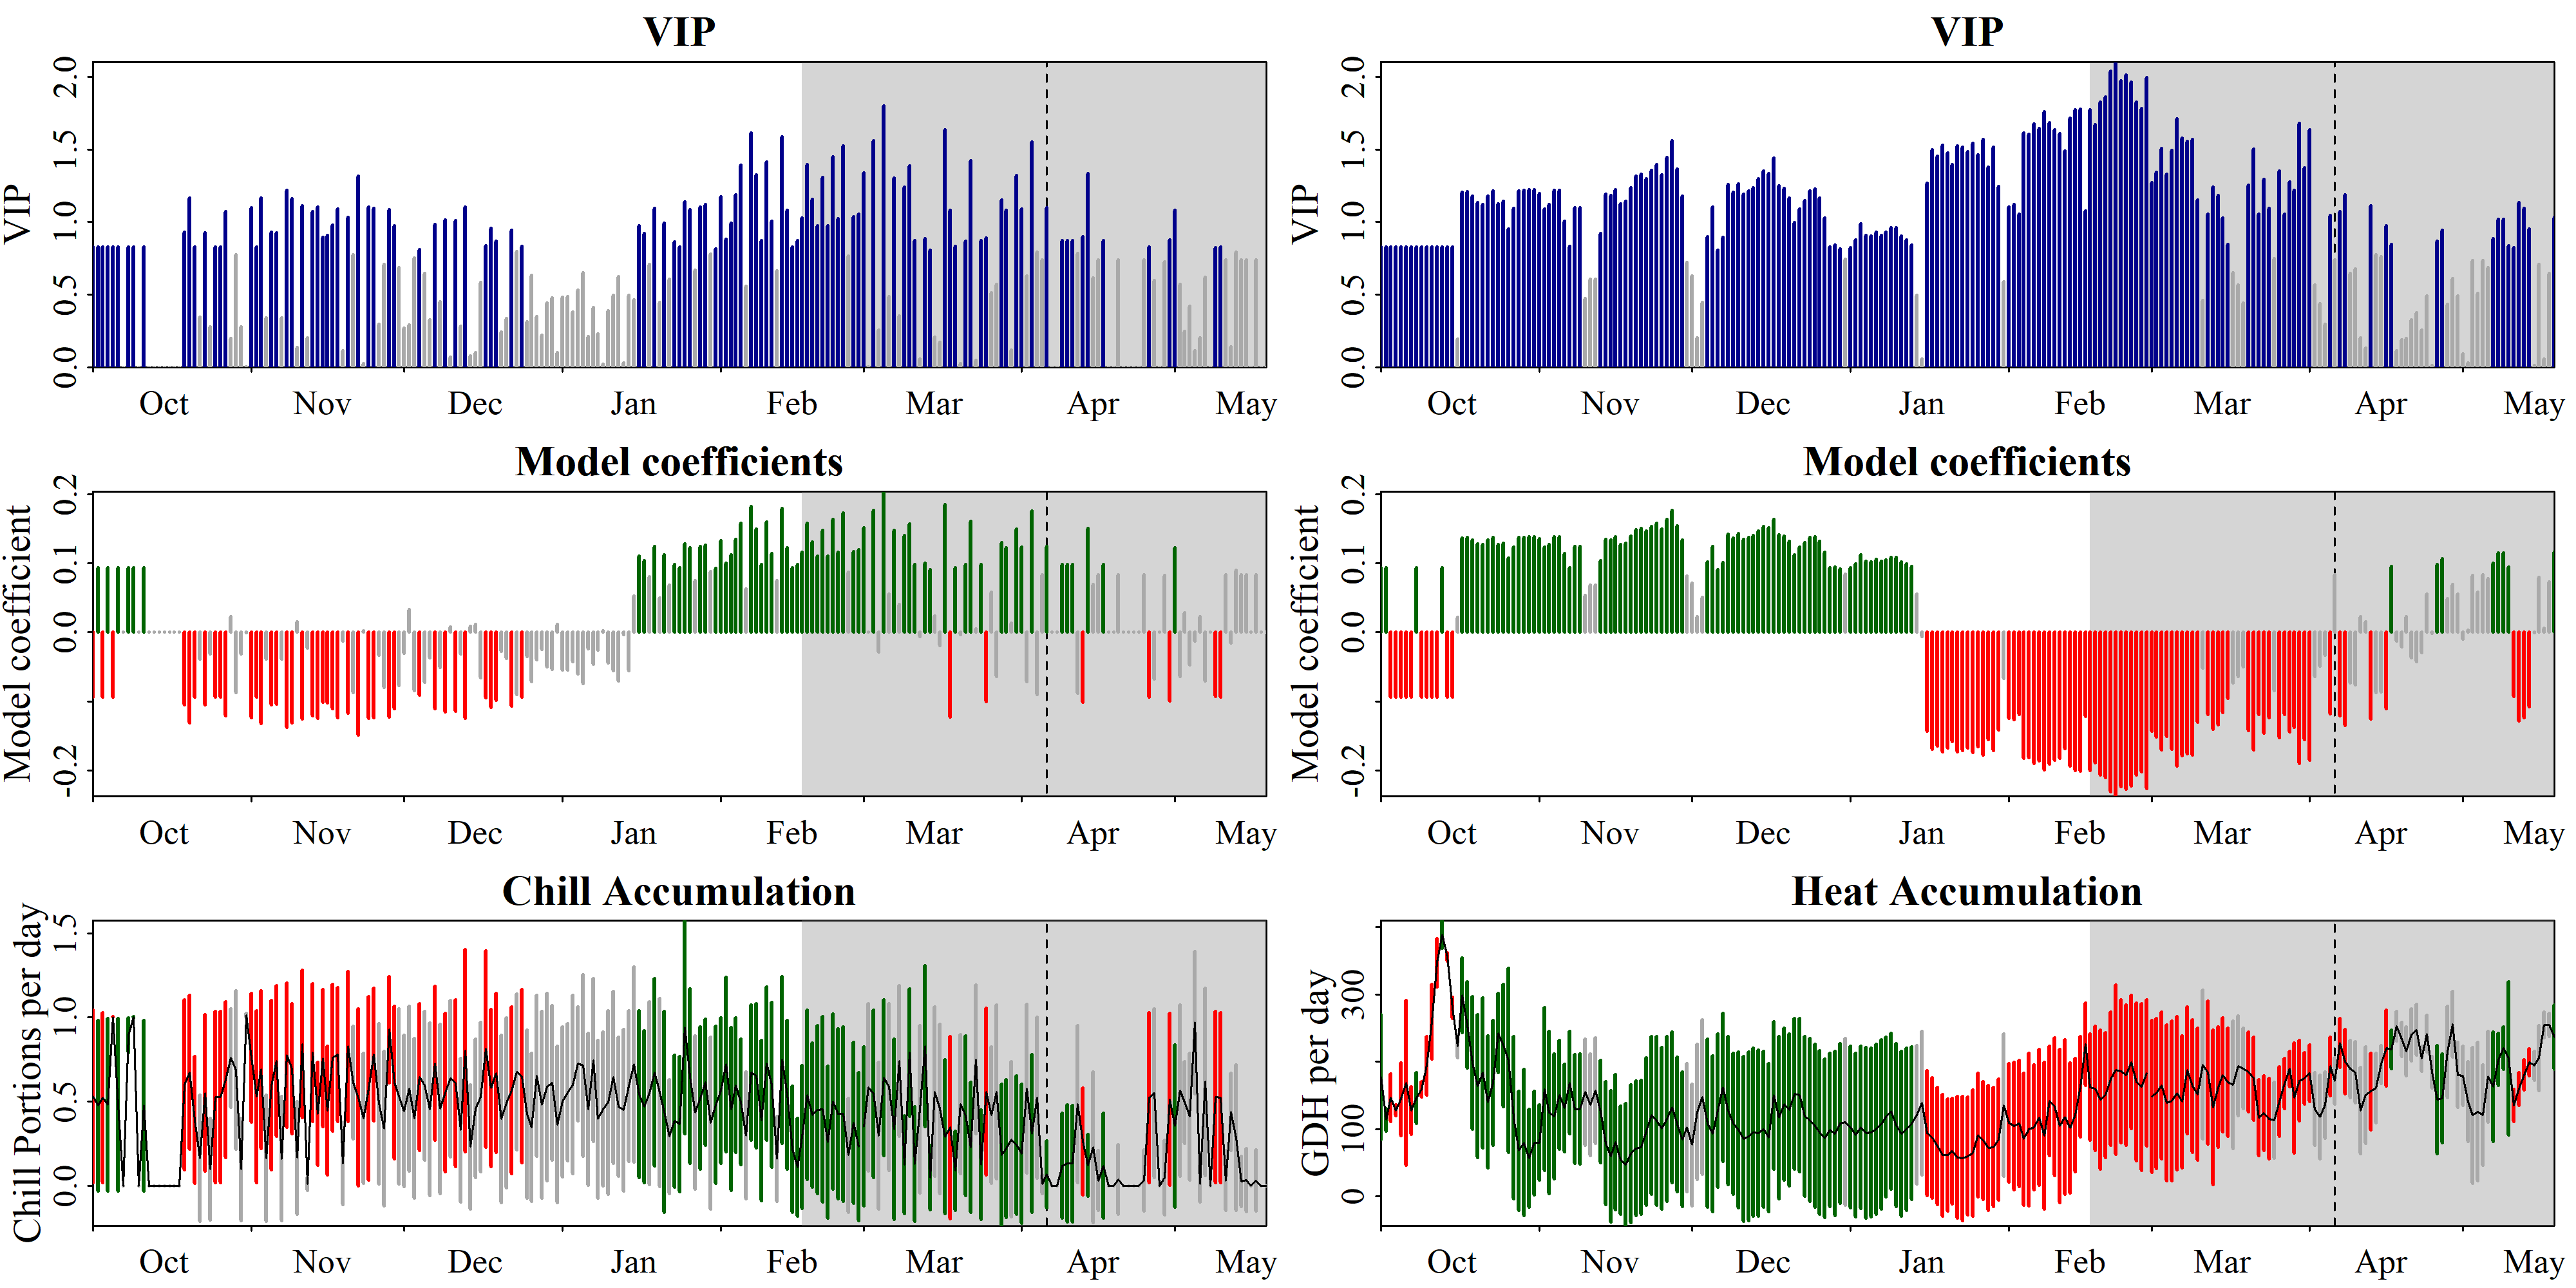

Values plotted in this chart, from the file beside it:
Date, Type, JDay, Coef, VIP, MetricMean, MetricStdev
1001, Chill, -91, -0.0934, 0.8264, 0.5319, 0.5105
1002, Chill, -90, 0.0934, 0.8264, 0.4768, 0.505
1003, Chill, -89, -0.0934, 0.8264, 0.5246, 0.5035
1004, Chill, -88, 0.0934, 0.8264, 0.4823, 0.5108
1005, Chill, -87, -0.0934, 0.8264, 1.004, 0.0005291
1006, Chill, -86, 0.0934, 0.8264, 0.4819, 0.5104
1007, Chill, -85, 0, 0, 0, 0
1008, Chill, -84, 0.0934, 0.8264, 0.8945, 0.1033
1009, Chill, -83, 0.0934, 0.8264, 1.002, 0.002914
1010, Chill, -82, 0, 0, 0, 0
1011, Chill, -81, 0.0934, 0.8264, 0.4776, 0.5059
1012, Chill, -80, 0, 0, 0, 0
1013, Chill, -79, 0, 0, 0, 0
1014, Chill, -78, 0, 0, 0, 0
1015, Chill, -77, 0, 0, 0, 0
1016, Chill, -76, 0, 0, 0, 0
1017, Chill, -75, 0, 0, 0, 0
1018, Chill, -74, 0, 0, 0, 0
1019, Chill, -73, -0.105, 0.9288, 0.5998, 0.504
1020, Chill, -72, -0.1315, 1.164, 0.6738, 0.4571
1021, Chill, -71, -0.0934, 0.8264, 0.3915, 0.3758
1022, Chill, -70, -0.03867, 0.3422, 0.1642, 0.3739
1023, Chill, -69, -0.1047, 0.9266, 0.5515, 0.4638
1024, Chill, -68, -0.03137, 0.2775, 0.09907, 0.3024
1025, Chill, -67, -0.0934, 0.8264, 0.5284, 0.5072
1026, Chill, -66, -0.0934, 0.8264, 0.528, 0.5068
1027, Chill, -65, -0.1212, 1.072, 0.6304, 0.4613
1028, Chill, -64, 0.02226, 0.197, 0.7596, 0.2929
1029, Chill, -63, -0.0875, 0.7743, 0.6884, 0.4688
1030, Chill, -62, -0.03133, 0.2772, 0.09953, 0.3034
1031, Chill, -61, -0.0002698, 0.002388, 1.012, 0.01258
1101, Chill, -60, -0.124, 1.097, 0.7615, 0.3819
1102, Chill, -59, -0.0934, 0.8264, 0.5315, 0.5102
1103, Chill, -58, -0.1316, 1.165, 0.6905, 0.4683
1104, Chill, -57, -0.03865, 0.342, 0.1648, 0.3753
1105, Chill, -56, -0.1049, 0.9285, 0.5984, 0.5028
1106, Chill, -55, -0.1044, 0.9241, 0.7419, 0.4461
1107, Chill, -54, -0.03864, 0.3419, 0.1617, 0.3683
1108, Chill, -53, -0.1379, 1.22, 0.7773, 0.4269
1109, Chill, -52, -0.1315, 1.163, 0.6958, 0.3861
1110, Chill, -51, 0.01508, 0.1334, 0.1681, 0.3342
1111, Chill, -50, -0.1257, 1.112, 0.843, 0.4372
1112, Chill, -49, -0.02291, 0.2027, 0.01136, 0.03883
1113, Chill, -48, -0.121, 1.071, 0.7932, 0.4088
1114, Chill, -47, -0.1248, 1.104, 0.4275, 0.306
1115, Chill, -46, -0.1012, 0.8956, 0.759, 0.4071
1116, Chill, -45, -0.1024, 0.9063, 0.4477, 0.3825
1117, Chill, -44, -0.1108, 0.9801, 0.7604, 0.4356
1118, Chill, -43, -0.1233, 1.091, 0.7804, 0.3968
1119, Chill, -42, -0.01269, 0.1123, 0.1332, 0.2448
1120, Chill, -41, -0.1168, 1.034, 0.8289, 0.446
1121, Chill, -40, -0.08758, 0.7749, 0.615, 0.3335
1122, Chill, -39, -0.149, 1.319, 0.5258, 0.5243
1123, Chill, -38, 0.002539, 0.02247, 0.4032, 0.3857
1124, Chill, -37, -0.1246, 1.102, 0.5795, 0.5446
1125, Chill, -36, -0.1237, 1.095, 0.7807, 0.3949
1126, Chill, -35, -0.0333, 0.2947, 0.4886, 0.4749
1127, Chill, -34, -0.08004, 0.7082, 0.3411, 0.4578
1128, Chill, -33, -0.1228, 1.087, 0.9273, 0.314
1129, Chill, -32, -0.1102, 0.9751, 0.615, 0.4531
... 404 more rows
